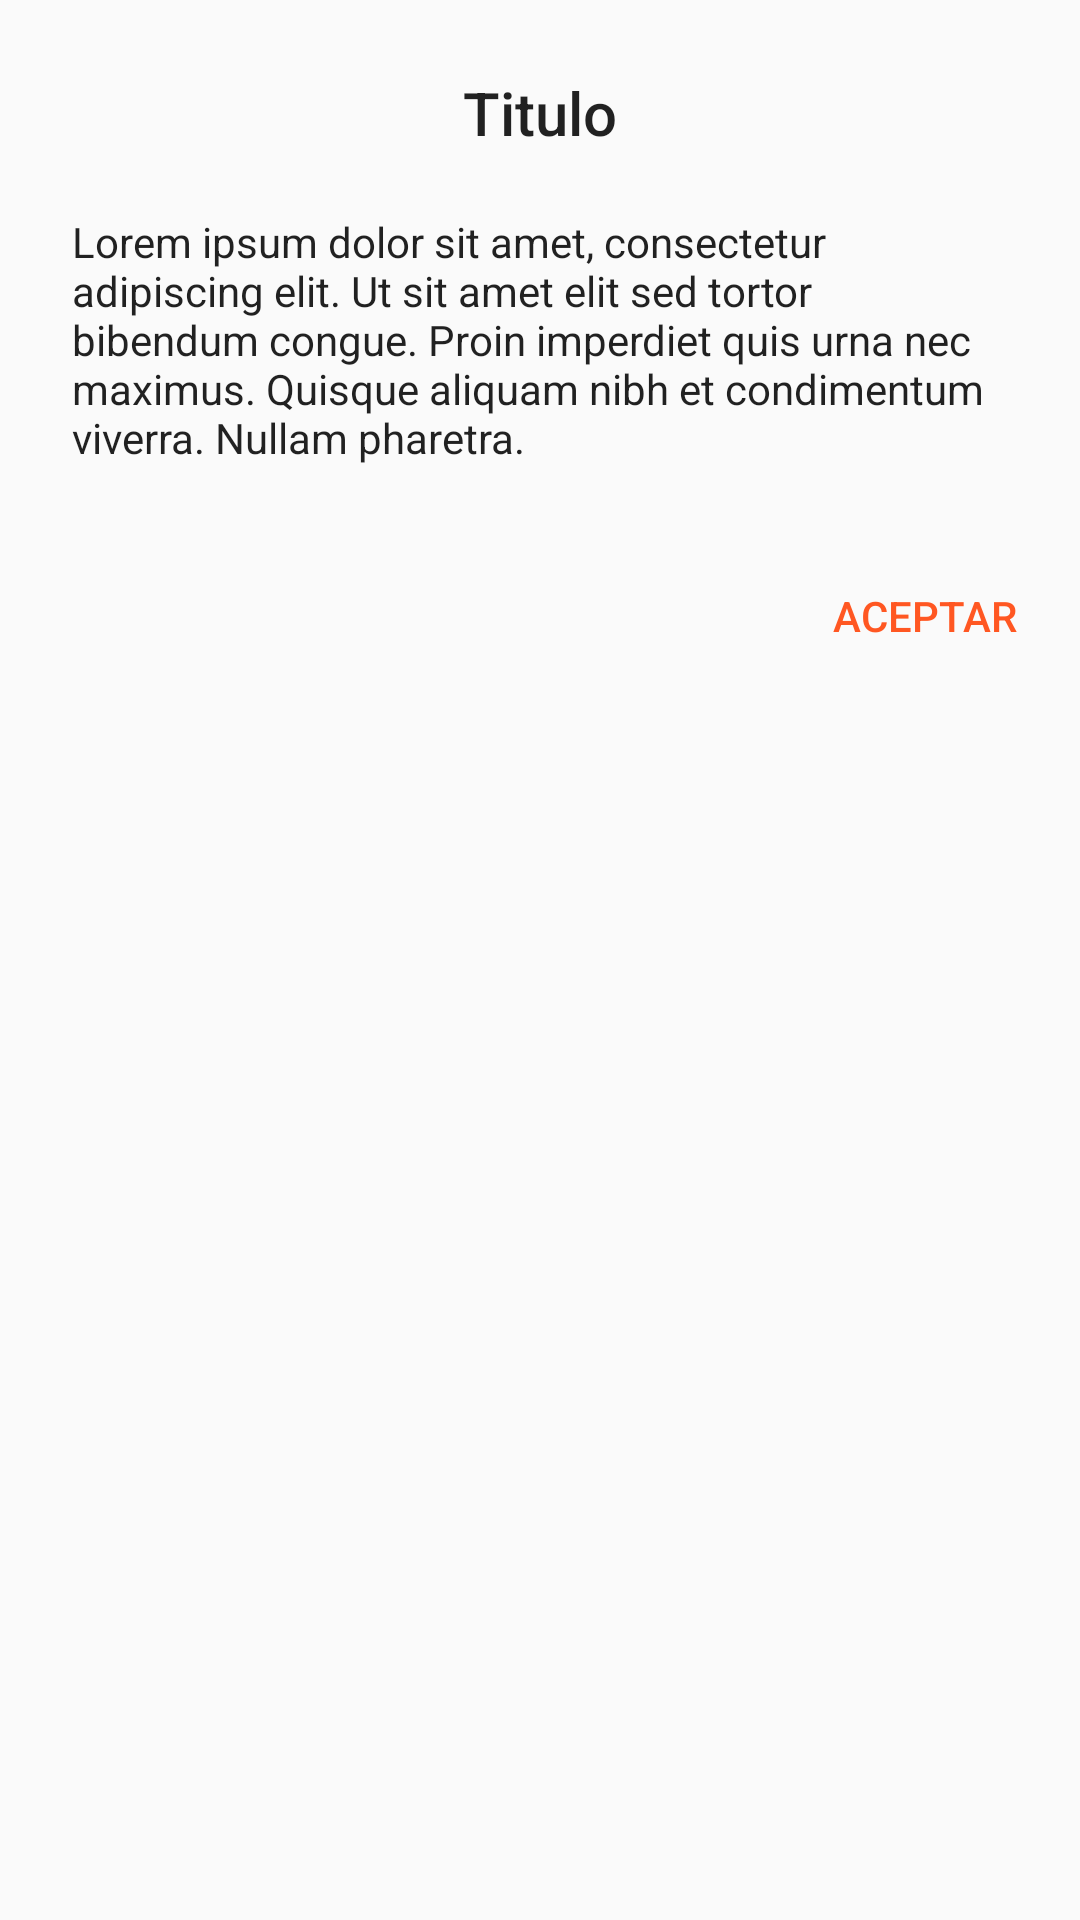

Here is an Android app screen rendered from its layout file. Give the layout XML and the strings, colors and styles it references.
<!-- AndroidManifest.xml: application theme AppTheme -->
<!-- res/layout/dialog_message.xml -->
<?xml version="1.0" encoding="utf-8"?>
<RelativeLayout xmlns:android="http://schemas.android.com/apk/res/android"
    style="@style/mm">

    <TextView
        android:id="@+id/dialogFragmentConfirmation_textViewTitulo"
        style="@style/TextView.dialogTitle"
        android:text="Titulo" />

    <TextView
        android:id="@+id/dialogFragmentConfirmation_textViewTexto"
        style="@style/TextView.dialogText"
        android:layout_below="@+id/dialogFragmentConfirmation_textViewTitulo"
        android:text="@string/lorem_30" />

    <LinearLayout
        android:id="@+id/textView2"
        android:layout_width="match_parent"
        android:layout_height="wrap_content"
        android:layout_below="@+id/dialogFragmentConfirmation_textViewTexto"
        android:gravity="right"
        android:orientation="horizontal">

        <Button
            android:id="@+id/dialogFragmentConfirmation_buttonAceptar"
            style="@style/Button.dialog"
            android:text="@string/common_aceptar" />
    </LinearLayout>


</RelativeLayout>
<!-- resources referenced by this layout -->
<resources>
  <string name="common_aceptar">Aceptar</string>
  <string name="lorem_30">Lorem ipsum dolor sit amet, consectetur adipiscing elit. Ut sit amet elit sed tortor bibendum congue. Proin imperdiet quis
          urna nec maximus. Quisque aliquam nibh et condimentum viverra. Nullam pharetra.
      </string>
  <style name="Button.dialog">
          <item name="android:layout_height">@dimen/dialog_buttonHeight</item>
          <item name="android:layout_marginRight">@dimen/dialog_marginButtons</item>
          <item name="android:layout_marginTop">@dimen/dialog_marginButtons</item>
          <item name="android:layout_marginBottom">@dimen/dialog_marginButtons</item>
          <item name="android:textAppearance">@style/TextAppearance.AppCompat.Button</item>
          <item name="android:textColor">@color/accent</item>
          <item name="android:background">@null</item>
      </style>
  <style name="TextView.dialogText">
          <item name="android:layout_marginLeft">@dimen/dialog_marginLeft</item>
          <item name="android:layout_marginRight">@dimen/dialog_marginRight</item>
          <item name="android:layout_marginBottom">@dimen/dialog_marginBottom</item>
          <item name="android:textAppearance">@style/TextAppearance.AppCompat.Body1</item>
      </style>
  <style name="TextView.dialogTitle">
          <item name="android:layout_marginLeft">@dimen/dialog_marginLeft</item>
          <item name="android:layout_marginRight">@dimen/dialog_marginRight</item>
          <item name="android:layout_marginTop">@dimen/dialog_marginTop</item>
          <item name="android:layout_marginBottom">@dimen/dialog_spaceTitleText</item>
          <item name="android:textAppearance">@style/TextAppearance.AppCompat.Title</item>
          <item name="android:gravity">center_horizontal</item>
      </style>
  <style name="mm">
          <item name="android:layout_width">match_parent</item>
          <item name="android:layout_height">match_parent</item>
      </style>
  <style name="AppTheme" parent="Theme.AppCompat.Light.DarkActionBar">
          
          <item name="colorPrimary">@color/primary</item>
          <item name="colorPrimaryDark">@color/primary_dark</item>
          <item name="colorAccent">@color/accent</item>
      </style>
  <dimen name="dialog_buttonHeight">36dp</dimen>
  <dimen name="dialog_marginButtons">8dp</dimen>
  <color name="accent">#FF5722</color>
  <dimen name="dialog_marginLeft">24dp</dimen>
  <dimen name="dialog_marginRight">24dp</dimen>
  <dimen name="dialog_marginBottom">24dp</dimen>
  <dimen name="dialog_marginTop">24dp</dimen>
  <dimen name="dialog_spaceTitleText">20dp</dimen>
  <color name="primary">#3F51B5</color>
  <color name="primary_dark">#303F9F</color>
</resources>
